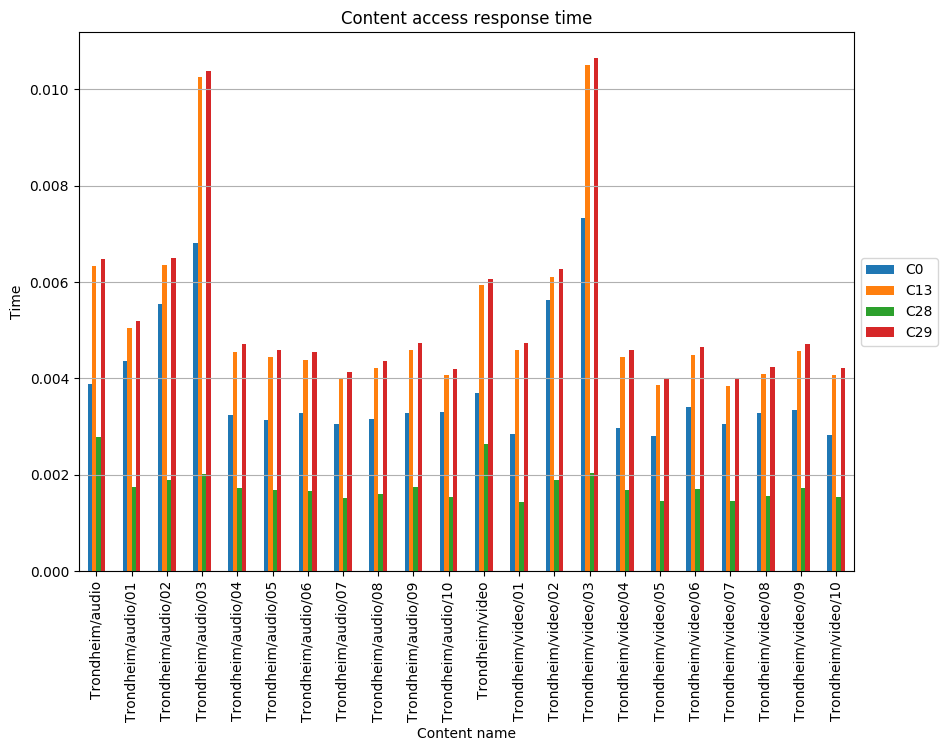

The file beside this chart, header and first rows:
, C0, C13, C28, C29
Trondheim/audio, 0.003886, 0.006338, 0.002776, 0.006477
Trondheim/audio/01, 0.004372, 0.00505, 0.001758, 0.005196
Trondheim/audio/02, 0.005542, 0.006359, 0.001892, 0.006493
Trondheim/audio/03, 0.006807, 0.01025, 0.00202, 0.01038
Trondheim/audio/04, 0.003244, 0.004554, 0.001727, 0.004711
Trondheim/audio/05, 0.003147, 0.004436, 0.001683, 0.004589
Trondheim/audio/06, 0.003275, 0.004392, 0.001666, 0.004543
Trondheim/audio/07, 0.003045, 0.003993, 0.001514, 0.00413
Trondheim/audio/08, 0.003161, 0.004218, 0.0016, 0.004363
Trondheim/audio/09, 0.003288, 0.004582, 0.001738, 0.00474
Trondheim/audio/10, 0.003311, 0.004062, 0.001541, 0.004202
Trondheim/video, 0.003696, 0.005931, 0.00264, 0.006063
Trondheim/video/01, 0.002842, 0.0046, 0.001442, 0.004731
Trondheim/video/02, 0.00562, 0.006114, 0.001892, 0.00626
Trondheim/video/03, 0.007338, 0.0105, 0.002038, 0.01065
Trondheim/video/04, 0.002967, 0.004438, 0.001683, 0.004591
Trondheim/video/05, 0.002811, 0.003854, 0.001462, 0.003986
Trondheim/video/06, 0.003414, 0.004492, 0.001704, 0.004646
Trondheim/video/07, 0.003057, 0.003851, 0.001461, 0.003984
Trondheim/video/08, 0.003279, 0.004092, 0.001552, 0.004234
Trondheim/video/09, 0.003344, 0.004566, 0.001732, 0.004723
Trondheim/video/10, 0.00282, 0.004074, 0.001545, 0.004214
